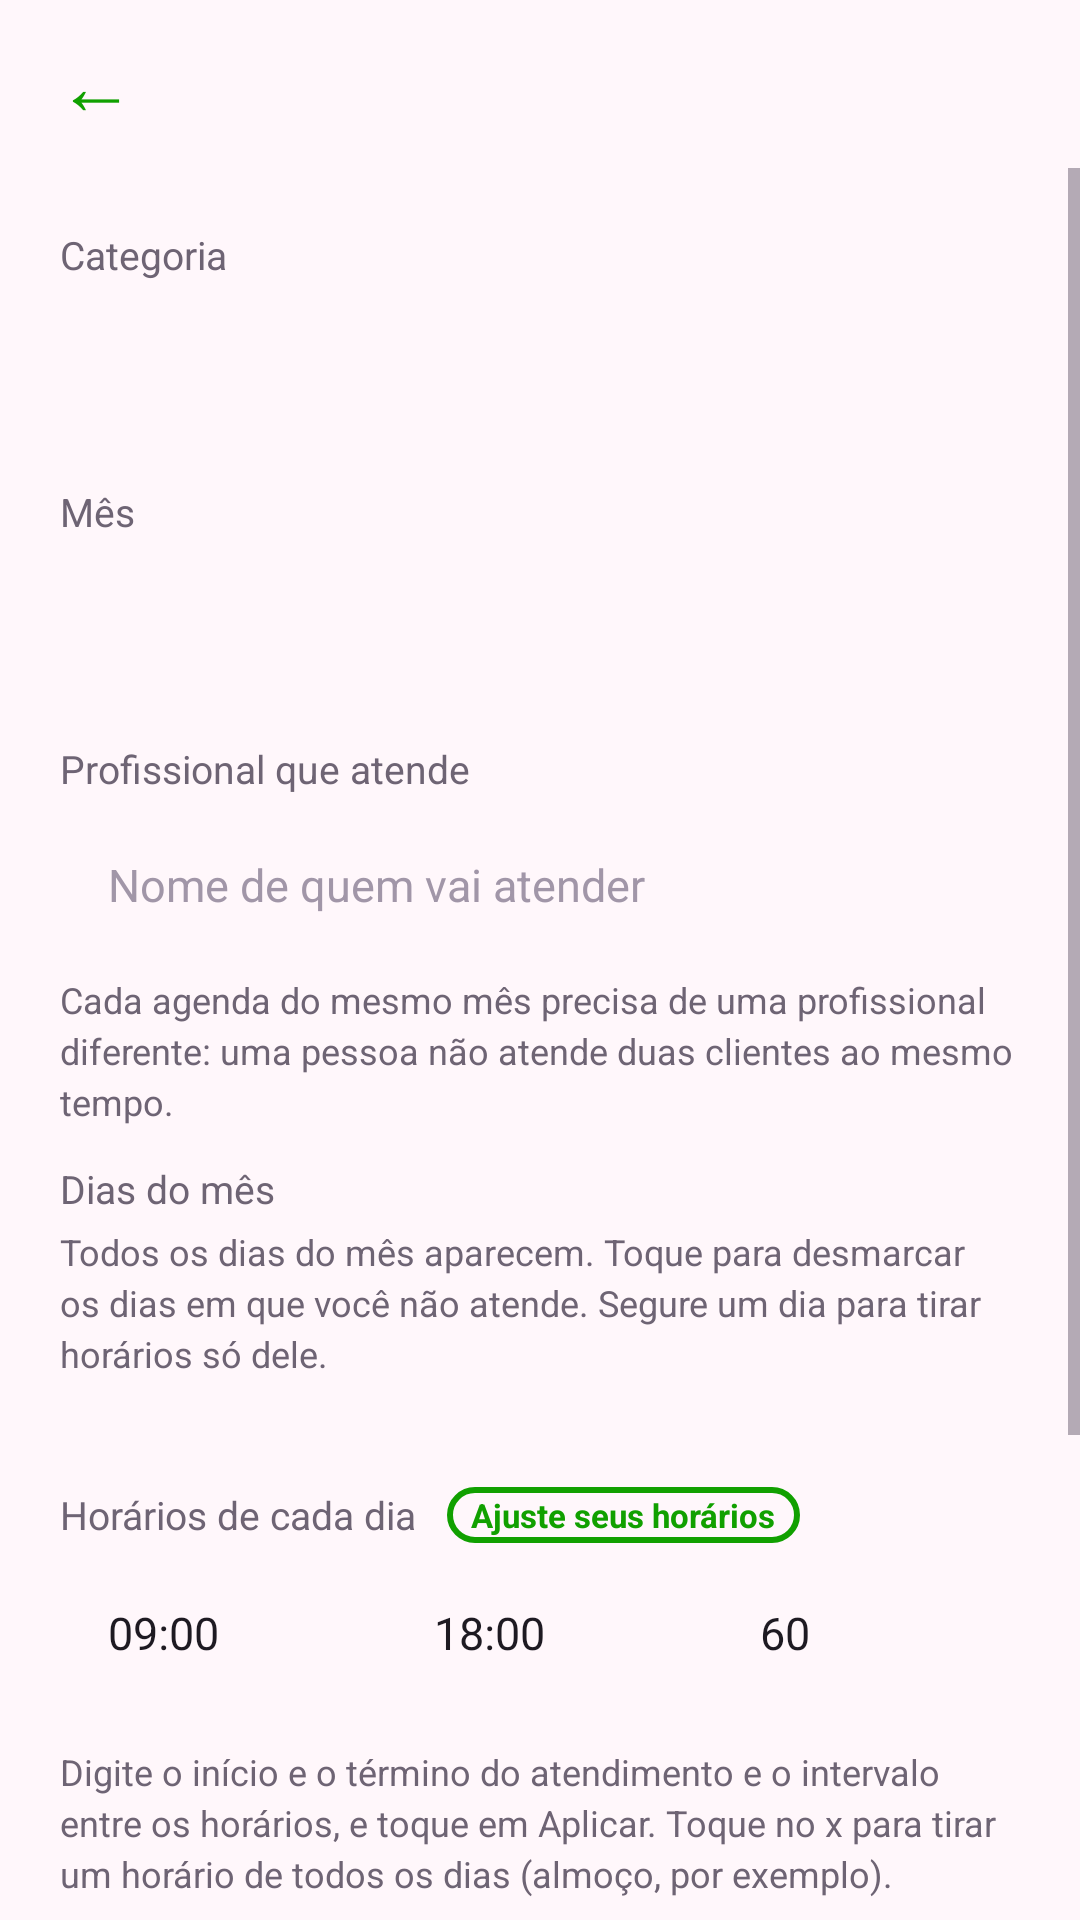

The Android layout XML behind this screen, and the referenced resources:
<!-- AndroidManifest.xml: activity theme Theme.Manicure.Profissional -->
<!-- res/layout/activity_editar_agenda.xml -->
<?xml version="1.0" encoding="utf-8"?>
<LinearLayout xmlns:android="http://schemas.android.com/apk/res/android"
    xmlns:app="http://schemas.android.com/apk/res-auto"
    android:layout_width="match_parent"
    android:layout_height="match_parent"
    android:background="@color/fundo"
    android:orientation="vertical">

    <include
        android:id="@+id/topo"
        layout="@layout/include_topo" />

    <ScrollView
        android:id="@+id/scrollRoot"
        android:layout_width="match_parent"
        android:layout_height="0dp"
        android:layout_weight="1">

        <LinearLayout
            android:layout_width="match_parent"
            android:layout_height="wrap_content"
            android:orientation="vertical"
            android:padding="20dp">

            <TextView
                style="@style/RotuloCampo"
                android:text="@string/agenda_categoria" />

            <Spinner
                android:id="@+id/spCategoria"
                style="@style/Campo"
                android:paddingStart="8dp" />

            <TextView
                style="@style/RotuloCampo"
                android:text="@string/agenda_mes" />

            <Spinner
                android:id="@+id/spMes"
                style="@style/Campo"
                android:paddingStart="8dp" />

            <TextView
                style="@style/RotuloCampo"
                android:text="@string/agenda_atendente" />

            <EditText
                android:id="@+id/etAtendente"
                style="@style/Campo"
                android:hint="@string/agenda_atendente_dica"
                android:layout_marginBottom="4dp"
                android:inputType="textPersonName|textCapWords" />

            <TextView
                style="@style/TextoCorpo"
                android:layout_marginBottom="12dp"
                android:text="@string/agenda_atendente_regra"
                android:textSize="12sp" />

            <TextView
                style="@style/RotuloCampo"
                android:text="@string/agenda_dias" />

            <TextView
                style="@style/TextoCorpo"
                android:layout_marginBottom="6dp"
                android:text="@string/agenda_dias_dica"
                android:textSize="12sp" />

            <com.google.android.material.chip.ChipGroup
                android:id="@+id/cgDias"
                android:layout_width="match_parent"
                android:layout_height="wrap_content"
                app:chipSpacingHorizontal="4dp"
                app:chipSpacingVertical="0dp" />

            <TextView
                android:id="@+id/tvContadorDias"
                style="@style/TextoCorpo"
                android:layout_marginBottom="14dp"
                android:textColor="?attr/corDestaque"
                android:textSize="12sp" />

            
            <LinearLayout
                android:layout_width="match_parent"
                android:layout_height="wrap_content"
                android:layout_marginBottom="4dp"
                android:gravity="center_vertical"
                android:orientation="horizontal">

                <TextView
                    android:layout_width="wrap_content"
                    android:layout_height="wrap_content"
                    android:text="@string/agenda_horarios"
                    android:textColor="@color/texto_secundario"
                    android:textSize="13sp" />

                <TextView
                    android:layout_width="wrap_content"
                    android:layout_height="wrap_content"
                    android:layout_marginStart="10dp"
                    android:background="@drawable/bg_botao_contorno"
                    android:paddingStart="8dp"
                    android:paddingTop="2dp"
                    android:paddingEnd="8dp"
                    android:paddingBottom="2dp"
                    android:text="@string/agenda_lembrete_ajuste"
                    android:textColor="?attr/corDestaque"
                    android:textSize="11sp"
                    android:textStyle="bold" />
            </LinearLayout>

            <LinearLayout
                android:layout_width="match_parent"
                android:layout_height="wrap_content"
                android:orientation="horizontal">

                <EditText
                    android:id="@+id/etInicio"
                    style="@style/Campo"
                    android:layout_width="0dp"
                    android:layout_marginEnd="6dp"
                    android:layout_weight="1"
                    android:hint="@string/agenda_inicio"
                    android:inputType="time"
                    android:text="09:00" />

                <EditText
                    android:id="@+id/etFim"
                    style="@style/Campo"
                    android:layout_width="0dp"
                    android:layout_marginEnd="6dp"
                    android:layout_weight="1"
                    android:hint="@string/agenda_fim"
                    android:inputType="time"
                    android:text="18:00" />

                <EditText
                    android:id="@+id/etIntervalo"
                    style="@style/Campo"
                    android:layout_width="0dp"
                    android:layout_weight="1"
                    android:hint="@string/agenda_intervalo"
                    android:inputType="number"
                    android:text="60" />
            </LinearLayout>

            <TextView
                style="@style/TextoCorpo"
                android:layout_marginBottom="8dp"
                android:text="@string/agenda_horarios_dica"
                android:textSize="12sp" />

            <Button
                android:id="@+id/btnGerar"
                style="@style/BotaoContorno"
                android:layout_height="44dp"
                android:text="@string/agenda_aplicar" />

            <TextView
                android:id="@+id/tvSemHorarios"
                style="@style/TextoCorpo"
                android:layout_marginTop="10dp"
                android:text="@string/agenda_sem_horarios" />

            <com.google.android.material.chip.ChipGroup
                android:id="@+id/cgHorarios"
                android:layout_width="match_parent"
                android:layout_height="wrap_content"
                android:layout_marginTop="8dp" />

            <Button
                android:id="@+id/btnAjustarDia"
                style="@style/BotaoContorno"
                android:layout_height="44dp"
                android:layout_marginTop="8dp"
                android:layout_marginBottom="16dp"
                android:text="@string/agenda_ajustar_dia" />

            <Button
                android:id="@+id/btnSalvar"
                style="@style/BotaoPrimario"
                android:text="@string/agenda_salvar" />

            <TextView
                android:id="@+id/btnExcluir"
                style="@style/BotaoExcluir"
                android:layout_marginTop="12dp"
                android:text="@string/agenda_excluir"
                android:visibility="gone" />

            <ProgressBar
                android:id="@+id/progressBar"
                android:layout_width="32dp"
                android:layout_height="32dp"
                android:layout_gravity="center_horizontal"
                android:layout_marginTop="16dp"
                android:indeterminateTint="?attr/corDestaque"
                android:visibility="gone" />
        </LinearLayout>
    </ScrollView>
</LinearLayout>
<!-- res/layout/include_topo.xml (included above) -->
<?xml version="1.0" encoding="utf-8"?>
<LinearLayout xmlns:android="http://schemas.android.com/apk/res/android"
    android:layout_width="match_parent"
    android:layout_height="56dp"
    android:gravity="center_vertical"
    android:orientation="horizontal"
    android:paddingStart="8dp"
    android:paddingEnd="16dp">

    <TextView
        android:id="@+id/btnVoltar"
        android:layout_width="48dp"
        android:layout_height="48dp"
        android:background="?attr/selectableItemBackgroundBorderless"
        android:contentDescription="@string/voltar"
        android:gravity="center"
        android:text="←"
        android:textColor="?attr/corDestaque"
        android:textSize="26sp" />

    <TextView
        android:id="@+id/tvTitulo"
        android:layout_width="0dp"
        android:layout_height="wrap_content"
        android:layout_marginStart="4dp"
        android:layout_weight="1"
        android:textColor="@color/texto"
        android:textSize="19sp"
        android:textStyle="bold" />
</LinearLayout>
<!-- resources referenced by this layout -->
<resources>
  <color name="fundo">#FFF7FB</color>
  <color name="texto">#1E1A22</color>
  <color name="texto_secundario">#6E6474</color>
  <!-- drawable bg_botao_contorno (drawable) -->
  <?xml version="1.0" encoding="utf-8"?>
  <shape xmlns:android="http://schemas.android.com/apk/res/android" android:shape="rectangle">
      <solid android:color="@android:color/transparent" />
      <stroke android:width="2dp" android:color="?attr/corDestaque" />
      <corners android:radius="14dp" />
  </shape>
  <string name="agenda_ajustar_dia">Horários indisponíveis num dia</string>
  <string name="agenda_aplicar">Aplicar horários</string>
  <string name="agenda_atendente">Profissional que atende</string>
  <string name="agenda_atendente_dica">Nome de quem vai atender</string>
  <string name="agenda_atendente_regra">Cada agenda do mesmo mês precisa de uma profissional diferente: uma pessoa não atende duas clientes ao mesmo tempo.</string>
  <string name="agenda_categoria">Categoria</string>
  <string name="agenda_dias">Dias do mês</string>
  <string name="agenda_dias_dica">Todos os dias do mês aparecem. Toque para desmarcar os dias em que você não atende. Segure um dia para tirar horários só dele.</string>
  <string name="agenda_excluir">Excluir agenda</string>
  <string name="agenda_fim">Fim</string>
  <string name="agenda_horarios">Horários de cada dia</string>
  <string name="agenda_horarios_dica">Digite o início e o término do atendimento e o intervalo entre os horários, e toque em Aplicar. Toque no x para tirar um horário de todos os dias (almoço, por exemplo).</string>
  <string name="agenda_inicio">Início</string>
  <string name="agenda_intervalo">A cada (min)</string>
  <string name="agenda_lembrete_ajuste">Ajuste seus horários</string>
  <string name="agenda_mes">Mês</string>
  <string name="agenda_salvar">Salvar agenda</string>
  <string name="agenda_sem_horarios">Nenhum horário ainda.</string>
  <string name="voltar">Voltar</string>
  <style name="BotaoContorno" parent="BotaoPrimario">
          <item name="android:background">@drawable/bg_botao_contorno</item>
          <item name="android:textColor">?attr/corDestaque</item>
      </style>
  <style name="BotaoExcluir">
          <item name="android:layout_width">match_parent</item>
          <item name="android:layout_height">wrap_content</item>
          <item name="android:gravity">center</item>
          <item name="android:padding">14dp</item>
          <item name="android:background">?attr/selectableItemBackground</item>
          <item name="android:textColor">@color/vermelho</item>
          <item name="android:textSize">14sp</item>
          <item name="android:textStyle">bold</item>
      </style>
  <style name="RotuloCampo">
          <item name="android:layout_width">match_parent</item>
          <item name="android:layout_height">wrap_content</item>
          <item name="android:layout_marginBottom">4dp</item>
          <item name="android:textColor">@color/texto_secundario</item>
          <item name="android:textSize">13sp</item>
      </style>
  <style name="TextoCorpo">
          <item name="android:layout_width">match_parent</item>
          <item name="android:layout_height">wrap_content</item>
          <item name="android:textColor">@color/texto_secundario</item>
          <item name="android:textSize">14sp</item>
          <item name="android:lineSpacingExtra">3dp</item>
      </style>
  <color name="vermelho">#E0393E</color>
  <color name="dica">#A196A8</color>
  <color name="verde_neon">#11A000</color>
  <color name="verde_neon_claro">#2FB51E</color>
  <color name="verde_neon_escuro">#0B7A00</color>
  <color name="preto">#08070A</color>
  <color name="destaque_brilho">#2E11A000</color>
  <color name="destaque_brilho_fraco">#1211A000</color>
  <color name="borda">#E8DAE2</color>
</resources>
